pico-8 play session: hold ← + tap ❎

[t = 1 s] hold ← ~1s, tap ❎ ~2×
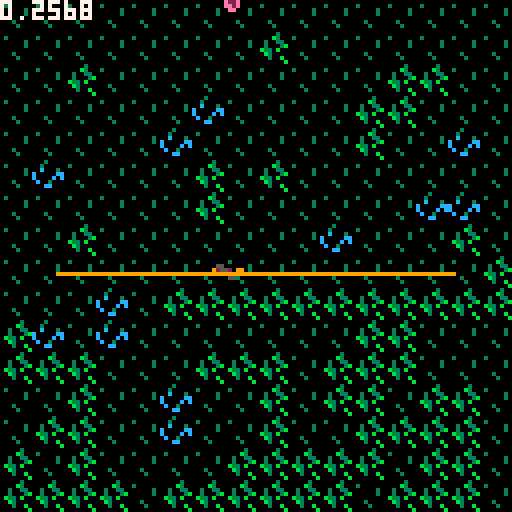
[t = 2 s] hold ← ~2s, tap ❎ ~4×
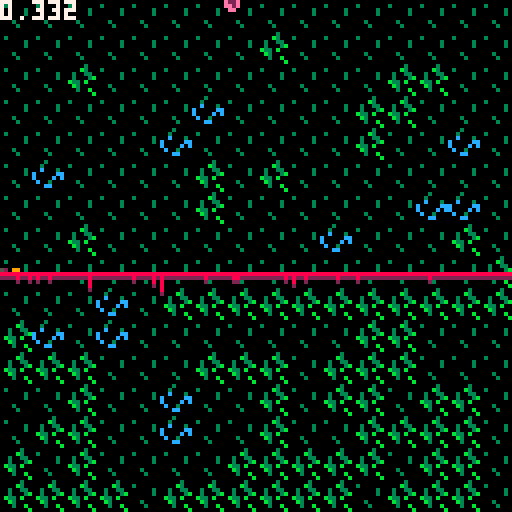
[t = 4 s] hold ← ~4s, tap ❎ ~7×
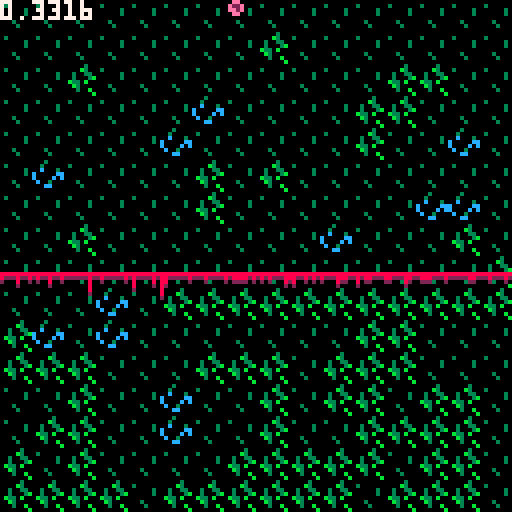
[t = 6 s] hold ← ~6s, tap ❎ ~10×
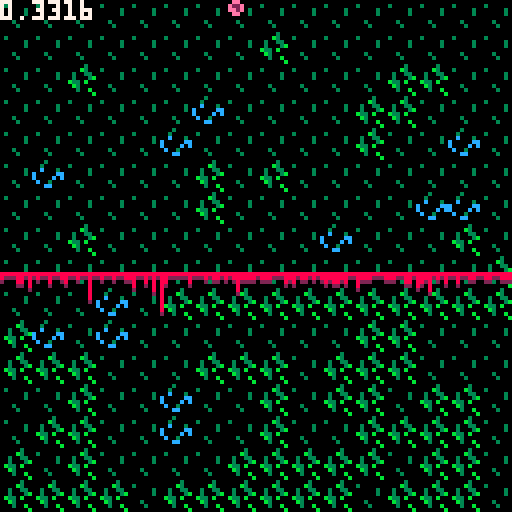

pico-8 cartridge
version 29
__lua__
-- constants
const707 = 0.707

--hack
xs,xe = 64,64

deb_t = -1
deb_b = -1

playing = 0

function _init()
  t = 0
  p_ani={33,49,34,50}
  
  -- player object
  p={}
  p.x = 64 -- player x position
  p.y = 64 -- player y position
  p.vel = 1
  p.isvert = false -- player orientation is vertical
  
  -- enemies
  enms={}
  local e1={}
  e1.x = flr(rnd(128))
  e1.y = flr(rnd(128))
  e1.xv = rnd(2)
  e1.yv = e1.xv
  e1.type = 0
  e1.ct = 0
  e1.cb = 127
  e1.cl = 0
  e1.cr = 127
  enms[1]=e1
  
  local e2={}
  e2.x = flr(rnd(128))
  e2.y = flr(rnd(128))
  e2.xv = rnd(2)
  e2.yv = e2.xv
  e2.type = 1
  e2.ct = 0
  e2.cb = 127
  e2.cl = 0
  e2.cr = 127
  -- enms[2]=e2
  
  -- laser lines
  llines = {} -- "finished" lines
  tlines = {} -- lines in progress ("shooting")
  
  tp = {}
  tstart = {}
  tend = {}
  tlines = {}

  -- laser object
  laser={}
  laser.shoot=false
  laser.x = 0
  laser.y = 0

  
   particles = {}
  
  _updt = update_start
  _draw = draw_start
  
  -- sprites
  f = 0
  
  music(0)
  
end

function _update60()
  t+=1
  _updt()
end

function _draw()
  _draw();
end



function update_start()
  if (btnp(🅾️)) then
    cls()
    _updt = update_play
    _draw = draw_play
    particles = {}
  end
  
    xs-=1
    xe+=1
end

function draw_start()
  cls()
  local rndx = flr(rnd(1.01)) * 10
  local rndy = flr(rnd(1.01)) * 10
  print("brk", 10+rnd(1.9)+rndx, 10 + rndy, 8)
  print("brk", 11+rnd(2)+ rndx, 11+rnd(1.1)+ rndy, 9)
  print("🐱,♪ and 😐 by jmars, 2020", 15+rndx, 21+ rndy, 9)
  
  spr(getframe(p_ani), 64, 64)
   
  line(xs,32+rndy,xe,32+rndy,9)
  line(xs/2,33+rndy,xe/2,33+rndy,10)
  line(xs/1.1,34+rndy,xe/1.1,34+rndy,8)

  
  print("♥how to play♥", 10+rndx, 48+rndy, 6)
  print("press 'c' to start", 10+rndx, 56+rndy, 6)
  print("♥controls♥", 10+rndx, 72+rndy, 6)
  print("c...turn", 10+rndx, 80+rndy, 6)
  print("v...shoot", 10+rndx, 88+rndy, 6)
  print("➡️⬆️⬇️⬅️...move", 10+rndx, 96+rndy, 6)
end


function update_play()

	if playing == 0 then
		music(1)
		playing = 1
	end
  
 -- player input
  handleinput()
  
  
  if laser.shoot then
    local top = 0
    local bot = 127
    local left = 0
    local right = 127
    if p.isvert then
      -- search for other lines!
      for l in all(llines) do
        if l[5] == "h" then
          if (l[2] > top and l[2] < laser.y and l[1] < laser.x and l[3] > laser.x) top = l[2]
          if (l[2] < bot and l[2] > laser.y and l[1] < laser.x and l[3] > laser.x) bot = l[2]
        end
      end
      add(tlines,{laser.x, top, laser.x, bot, "v", 1, p.y})
    else
      for l in all(llines) do
        if l[5] == "v" then
          if (l[1] > left and l[1] < laser.x and l[2] < laser.y and l[4] > laser.y) left = l[1]
          if (l[1] < right and l[1] > laser.x and l[2] < laser.y and l[4] > laser.y) right = l[1]
        end
      end
      add(tlines,{left, laser.y, right, laser.y, "h", 1, p.x})   
         
    end
    sfx(1)
    laser.shoot = false
  end

  
  
  -- update enemy positions [OK]
  for e in all(enms) do
    e.x += e.xv
    e.y += e.yv
  end
  
  -- update collision boundaries
  for e in all(enms) do
    -- cool lasers
    for l in all(llines) do
      if l[5] == "h" then
        if (e.y > l[2] and e.y < e.cb and l[2] > e.ct) then
          e.ct = l[2] 
        end
        if (e.y > e.ct and e.y < l[2] and l[2] < e.cb) then 
          e.cb = l[2]
        end
      end
    end  
    -- -- hot lasers 
    -- for l in all(tlines) do
      -- if l[5] == "h" then
        -- if (e.y > l[2] and e.y < e.cb and l[2] > e.ct) then
          -- e.ct = l[2]
        -- end
        -- if (e.y > e.ct and e.y < l[2] and l[2] < e.cb) then 
          -- e.cb = l[2] 
        -- end
      -- end
    -- end  
    
    -- cool lasers
    for l in all(llines) do
      if l[5] == "v" then
        if (e.x > l[1] and e.x < e.cr and l[1] > e.cl) then
          e.cl = l[1]
        end
        if (e.x > e.cl and e.x < l[1] and l[1] < e.cr) then 
          e.cr = l[1] 
        end
      end
    end
    -- -- hot lasers
    -- for l in all(tlines) do
      -- if l[5] == "v" then
        -- if (e.x > l[1] and e.x < e.cr and l[1] > e.cl) then
          -- e.cl = l[1]
        -- end
        -- if (e.x > e.cl and e.x < l[1] and l[1] < e.cr) then 
          -- e.cr = l[1] 
        -- end
      -- end
    -- end
  end

  ct = 0
  for e in all(enms) do
    --enemy collision with wall or cool laser (horicontal)
    if e.x < e.cl or e.x > e.cr then
      e.xv = -e.xv
        sfx(0)
    end
    
    --enemy collision with wall or cool laser (vertical)
    if e.y < e.ct or e.y > e.cb then
      e.yv = -e.yv
        sfx(0)
    end
    
    -- enemy collision with hot laser 
    for l in all(tlines) do
      if l[5] == "h" then
      
      elseif l[5] == "v" then
        
        if (e.xv < 0) then
          -- e is moving left
          if (e.x < l[1] and e.y > l[2] and e.y < l[4]) then
            -- collision!!
            sfx(4)
            -- del(tlines, l)
          end
        else
          -- e is moving right
          if (e.x > l[1] and e.y > l[2] and e.y < l[4]) then
            -- collision!!
            sfx(4)
            -- del(tlines, l)
          end
        end
        
      end
    end
    
     -- winning condition: area is small enough
    if ((e.cr - e.cl)*(e.cb - e.ct) < 512) then
      ct +=1
    end
  end
  
  -- -- winning condition: area is small enough
  -- ct = 0
  -- for e in all(enms) do
    -- if ((e.cr - e.cl)*(e.cb - e.ct) < 512) then
      -- ct +=1
    -- end
  -- end
  if ct == #enms then
    -- we only reach this line if all conditions were true
    _updt = update_won
   _draw = draw_won
  end
 
  -- update particle
  for par in all(particles) do
    blood = 2*rnd(128+par.l);
    par.l += flr(blood/(255+par.l/1.1))
  end
end


function getframe(ani)
  return ani[flr(t/15)%#ani+1]
end

function draw_play()
  cls()
  
  if (rnd(256) < #llines*2) then
    map(16+rnd(2),0+rnd(1.0001),0,0,16,16)
    sfx(4)
  else
    map(0,0,0,0,16,16)
  end
  --map()

  for e in all(enms) do
    spr(p_ani[e.type+1], e.x-4, e.y-4)
  end
  
  -- THIS IS BULLSHIT :( [animation not implemented yet -> "f"]
  if (p.isvert == true) then 
    spr(1+f,p.x,p.y)
  else 
    spr(17+f,p.x,p.y)
  end

  -- draw temp. lines
  for l in all(tlines) do 
    deltas = l[7] - l[6];
    deltae = l[7] + l[6];
    
    if l[5] == "h" then
      if (deltas < l[1]) deltas = l[1] -- x "h"
      if (deltae > l[3]) deltae = l[3] -- x "h"
      line(deltas,l[2],deltae,l[4],9)
      --sfx(5)
      -- hack: increase line length
      l[6] += 0.8
      if (deltas == l[1] and deltae == l[3]) then
        add(llines,{l[1], l[2], l[3], l[4], l[5]})
        del(tlines, l)
        -- create particles
        create_blood(l[1], l[3], l[2])
      end
    else
      if (deltas < l[2]) deltas = l[2] -- y "v"
      if (deltae > l[4]) deltae = l[4] -- y "v"
      line(l[1],deltas,l[3],deltae,9)
      --sfx(5)
      -- hack: increase line length
      l[6] += 0.8
      if (deltas == l[2] and deltae == l[4]) then
        add(llines,{l[1], l[2], l[3], l[4], l[5]})
        del(tlines, l)
      end
    end
  end
  
  -- draw finished lines  
  for l in all(llines) do
    line(l[1],l[2],l[3],l[4],2)
  end
  
    -- draw particles
    draw_blood()
    
  print(stat(1),0,0,7)
end

function create_blood(xs, xe, y)
  for idx = xs,xe do
    local par = {x = 0, y=0, l=0}
    par.x = idx
    par.y = y
    par.l = 0.1
    add(particles, par);
  end
end

function draw_blood()
  for par in all(particles) do
    if (pget(par.x, par.y+1) != 8) pset(par.x, par.y+1 + par.l, 2)
    line(par.x, par.y, par.x, par.y + par.l, 8)
  end
end

function update_won()
  if (btnp(🅾️)) then
    _init()
    _updt = update_start
    _draw = draw_start
  end
end


function draw_won()
  rectfill(0,0,64,24,8)
  print("suck-sess", 10, 10, flr(rnd(16)))
  print("suck-sess", 11, 11, flr(rnd(2)))
  music(-1)
  
  rectfill(11,69,120,123,1)
  print("this game should make people", 12, 73, 15)
  print(" feel uneasy.",12,81,15)
  print("do you feel uneasy!?", 14, 85, 8+flr(rnd(8)))
  print("do you feel uneasy!?", 32, 116, 1+flr(rnd(8)))
  print("do you feel uneasy!?", 90, 100, 3+flr(rnd(8)))
end


function handleinput()
  -- default input: no movement
  local ix, iy = 0, 0

  -- controls
  if (btn(⬅️)) ix = -1
	if (btn(➡️)) ix = 1
	if (btn(⬆️)) iy = -1
	if (btn(⬇️)) iy = 1
  
  -- normalize movement!
  if (ix != 0 and iy != 0) then
    ix *= const707 -- /sqrt(2)
    iy *= const707
  end
  -- apply velocity
  p.x += ix * p.vel
  p.y += iy * p.vel
  
  if (btnp(🅾️)) then
    p.isvert = not p.isvert
  end
  
  if (btnp(❎)) then
    if #tlines == 0 then
      laser.x = p.x+4
      laser.y = p.y+4
      laser.shoot = true
    else
      -- TODO: play sound
    end
  end
end
__gfx__
0000000000099000009aa900000000000000000000000000dddddddd0000000000000000000000000000000000000000a0000000000000000000000000000000
000000000009200000092000000000000000000000000000dddddddd0000000000000000000000000000000003000000a0000000000000000000000000000000
007007000000250000002600000000000000000000000000dddddddd0000000000000000000000000000000000000030a0000000000000000000000000000000
000770000002550000026600000000000000000000000000dddddddd0000000000000000000000000000000000000030a0000000000000000000000000000000
000770000005500000066000000000000000000000000000dddddddd0000000000000000000000000000000000000000a0000000000000000000000000000000
007007000055200000662000000000000000000000000000dddddddd0000000000000000000000000000000000030000a0000000000000000000000000000000
000000000052900000529000000000000000000000000000dddddddd0000000000000000000000000000000000003000a0000000000000000000000000000000
0000000000099000009aa900000000000000000000000000dddddddd0000000000000000000000000000000000000000a0000000000000000000000000000000
00000000000000000000000000000000000000000000000000056666660000000000000000000000000000000000030000030000000000000000000000000000
00000000000000000000000000000000000000000000000005666666667700000000000000000000000000000000b30000300000000000000000000000000000
00000000055000009550000900000000000000000000000056666666666670000000000000000000000000000030033000c00030000000000000000000000000
0000000092552099a266209a00000000000000000000000566556666655667000000000000000000000000000030003bc00000cc000000000000000000000000
0000000099255229a926622a00000000000000000000000565556666555667000000000000000000000000000b330b00c0000c0c000000000000000000000000
000000000000550090006609000000000000000000000005656826665682670000000000000000000000000000b300000c003000000000000000000000000000
0000000000000000000000000000000000000000000000066588266658826700000000000000000000000000000300b0000cc000000000000000000000000000
00000000000000000000000000000000000000000000000666226766622667000000000000000000000000000000000b00000000000000000000000000000000
00000000000000000000000000000000000000000000000666665766666666000000000000000000000000000000038600000000000000000000000000000000
00000000000000000000000000000000000000000000000666657666666666000000000000000000000000000000b38600000000000000000000000000000000
00000000000ee0000000e000000000000000000000000000666657666666600000000000000000000000000000300386ccccc000000000000000000000000000
0000000000e22e00000e2e00000000000000000000000000066666666666000000000000000000000000000000300086cccccc00000000000000000000000000
0000000000ee2e000000e00000000000000000000000000000067676760000000000000000000000000000000b330b86cccccccc000000000000000000000000
00000000000ee00000000000000000000000000000000000000878787600000000000000000000000000000000b3008688888888800000000000000000000000
00000000000000000000000000000000000000000000000000087878760000000000000000000000000000000003008622222222000000000000000000000000
00000000000000000000000000000000000000000000000000085858560000000000000000000000000000000000008600000000000000000000000000000000
00000000000000000000000000000000000000000000000000000000000000000000000000000000000000000000000000000000000000000000000000000000
00000000000000000006500000000000000000000000000000000000000000000000000000000000000000000000000000000000000000000000000000000000
00000000000400000054640000000000000000000000000000000000000000000000000000000000000000000000000000000000000000000000000000000000
00000000000494000665455000000000000000000000000000000000000000000000000000000000000000000000000000000000000000000000000000000000
00000000004940000646564000000000000000000000000000000000000000000000000000000000000000000000000000000000000000000000000000000000
00000000000040000054650000000000000000000000000000000000000000000000000000000000000000000000000000000000000000000000000000000000
00000000000000000006400000000000000000000000000000000000000000000000000000000000000000000000000000000000000000000000000000000000
__map__
0b0b0b0b0b0b0b0b0b0b0b0b0b0b0b0b0b0b0b0b0b2b0b0b0b0b0b0b0b0b0b0b000000000000000000000000000000000000000000000000000000000000000000000000000000000000000000000000000000000000000000000000000000000000000000000000000000000000000000000000000000000000000000000000
0b0b0b0b0b0b0b0b1b0b0b0b0b0b0b0b0b0b0b0b0b2b030b0b0b0b0b0b0b0b0b000000000000000000000000000000000000000000000000000000000000000000000000000000000000000000000000000000000000000000000000000000000000000000000000000000000000000000000000000000000000000000000000
0b0b1b0b0b0b0b0b0b0b0b0b1b1b0b0b0b0b030b0b2b0303030303030303031b050000000000000000000000000000000000000000000000000000000000000000000000000000000000000000000000000000000000000000000000000000000000000000000000000000000000000000000000000000000000000000000000
0b0b0b0b0b0b1c0b0b0b0b1b1b0b0b0b0b0b0303032b0303030b030303030303050000000000000000000000000000000000000000000000000000000000000000000000000000000000000000000000000000000000000000000000000000000000000000000000000000000000000000000000000000000000000000000000
0b0b0b0b0b1c0b0b0b0b0b1b0b0b1c0b0b0b03030b2b030b0303030303030303050000000000000000000000000000000000000000000000000000000000000000000000000000000000000000000000000000000000000000000000000000000000000000000000000000000000000000000000000000000000000000000000
0b1c0b0b0b0b1b0b1b0b0b0b0b0b0b0b0b0b030b032b03030303031617030303050000000000000000000000000000000000000000000000000000000000000000000000000000000000000000000000000000000000000000000000000000000000000000000000000000000000000000000000000000000000000000000000
0b0b0b0b0b0b1b0b0b0b0b0b0b1c1c0b0b0b0303032b03030303032627030303050000000000000000000000000000000000000000000000000000000000000000000000000000000000000000000000000000000000000000000000000000000000000000000000000000000000000000000000000000000000000000000000
0b0b1b0b0b0b0b0b0b0b1c0b0b0b1b0b0b0b0303032b03030b030303030303030b0000000000000000000000000000000000000000000000000000000000000000000000000000000000000000000000000000000000000000000000000000000000000000000000000000000000000000000000000000000000000000000000
0b0b0b0b0b0b0b0b0b0b0b0b0b0b0b1b0b0b030b032b030303030303030303030b0000000000000000000000000000000000000000000000000000000000000000000000000000000000000000000000000000000000000000000000000000000000000000000000000000000000000000000000000000000000000000000000
0b0b0b1c0b1b1b1b1b1b1b1b1b1b1b1b0b0b0303032b0303161703030b0303030b0000000000000000000000000000000000000000000000000000000000000000000000000000000000000000000000000000000000000000000000000000000000000000000000000000000000000000000000000000000000000000000000
1b1c0b1c0b0b0b0b0b0b0b1b1b0b0b0b0b0b030b032b03032627030b030303030b0000000000000000000000000000000000000000000000000000000000000000000000000000000000000000000000000000000000000000000000000000000000000000000000000000000000000000000000000000000000000000000000
1b1b1b0b0b0b1b1b1b0b1b1b1b0b0b0b0b0b03030b2b03030303030303030303000000000000000000000000000000000000000000000000000000000000000000000000000000000000000000000000000000000000000000000000000000000000000000000000000000000000000000000000000000000000000000000000
0b0b1b0b0b1c0b0b1b0b1b1b0b1b1b0b0b0b0303032b030303030b030303030b000000000000000000000000000000000000000000000000000000000000000000000000000000000000000000000000000000000000000000000000000000000000000000000000000000000000000000000000000000000000000000000000
0b1b1b0b0b1c0b0b1b0b0b1b1b1b1b0b0b0b2c2c2c2b2c2c2c03030303030303000000000000000000000000000000000000000000000000000000000000000000000000000000000000000000000000000000000000000000000000000000000000000000000000000000000000000000000000000000000000000000000000
1b0b1b0b0b0b0b1b1b1b1b1b0b1b1b0b0b0b0303032b0303030303031617030b000000000000000000000000000000000000000000000000000000000000000000000000000000000000000000000000000000000000000000000000000000000000000000000000000000000000000000000000000000000000000000000000
1b1b1b1b0b1b1b1b1b1b1b0b1b1b1b0b0b0b0303032b03030303030326270303000b00000000000000000000000000000000000000000000000000000000000000000000000000000000000000000000000000000000000000000000000000000000000000000000000000000000000000000000000000000000000000000000
1b1b1b1b1b0b0b1b1b1b1b0b1b1b1b1b0b0b030b032b030303030303030303030b0b00000000000000000000000000000000000000000000000000000000000000000000000000000000000000000000000000000000000000000000000000000000000000000000000000000000000000000000000000000000000000000000
1b1b1b1b1b1b1b1b1b1b1b1b1b1b1b1b1b0b030b032b030303030b0b03030303000000000000000000000000000000000000000000000000000000000000000000000000000000000000000000000000000000000000000000000000000000000000000000000000000000000000000000000000000000000000000000000000
000000000000000000000000000000000500000000000005000b0b00050b000b000000000000000000000000000000000000000000000000000000000000000000000000000000000000000000000000000000000000000000000000000000000000000000000000000000000000000000000000000000000000000000000000
